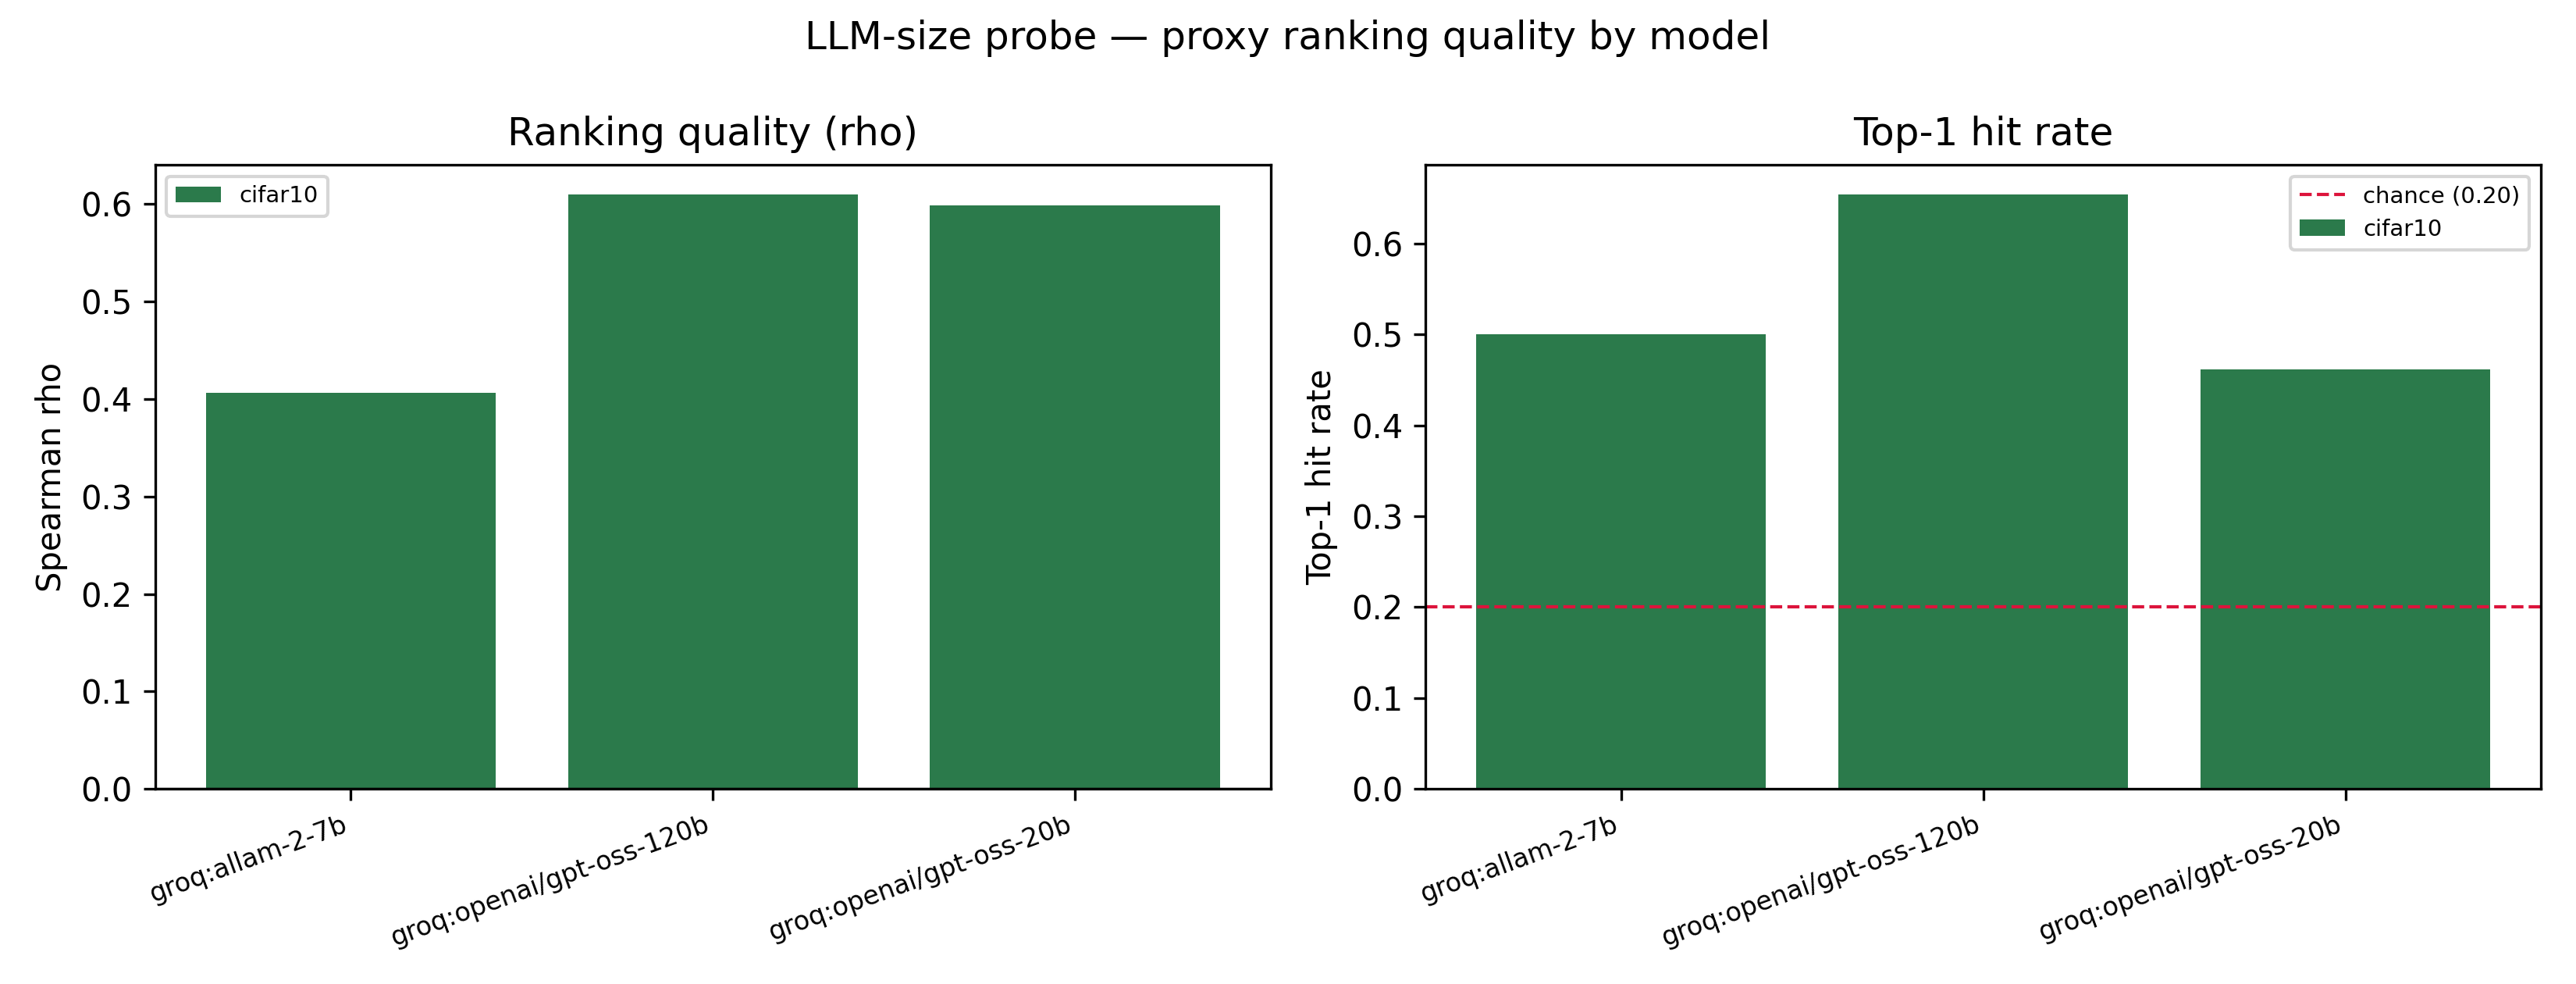

The table this chart was drawn from, first rows:
panel, series, kind, x, y, x_label, x_axis, y_axis
Ranking quality (rho), cifar10, bar, 0.0, 0.4063, groq:allam-2-7b, , Spearman rho
Ranking quality (rho), cifar10, bar, 1.0, 0.61, groq:openai/gpt-oss-120b, , Spearman rho
Ranking quality (rho), cifar10, bar, 2.0, 0.5987, groq:openai/gpt-oss-20b, , Spearman rho
Ranking quality (rho), line1, reference_line, 0.0, 0.0, groq:allam-2-7b, , Spearman rho
Ranking quality (rho), line1, reference_line, 1.0, 0.0, groq:openai/gpt-oss-120b, , Spearman rho
Top-1 hit rate, cifar10, bar, 0.0, 0.5, groq:allam-2-7b, , Top-1 hit rate
Top-1 hit rate, cifar10, bar, 1.0, 0.6538, groq:openai/gpt-oss-120b, , Top-1 hit rate
Top-1 hit rate, cifar10, bar, 2.0, 0.4615, groq:openai/gpt-oss-20b, , Top-1 hit rate
Top-1 hit rate, chance (0.20), reference_line, 0.0, 0.2, groq:allam-2-7b, , Top-1 hit rate
Top-1 hit rate, chance (0.20), reference_line, 1.0, 0.2, groq:openai/gpt-oss-120b, , Top-1 hit rate
